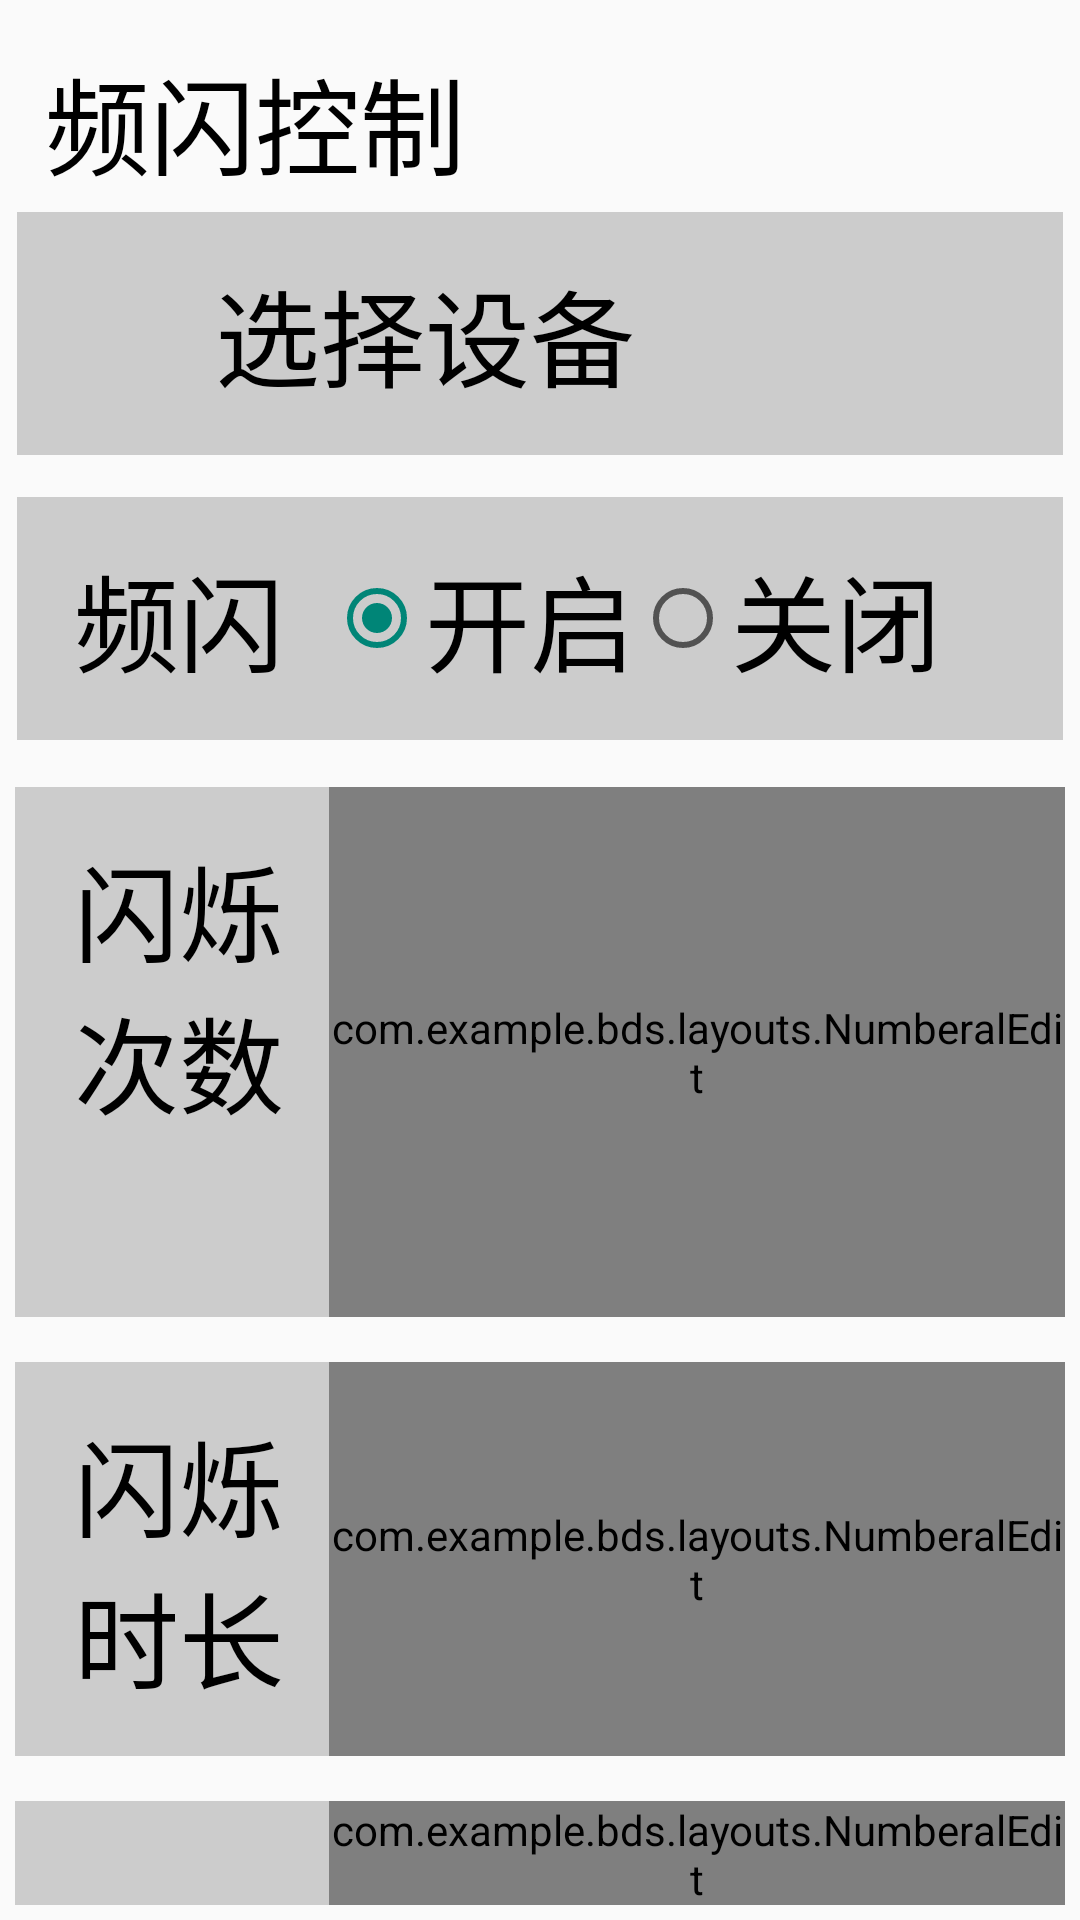

Write the Android layout XML for this screen, with the resource values it uses.
<!-- AndroidManifest.xml: application theme AppTheme.NoActionBar -->
<!-- res/layout/layout_strobe_control.xml -->
<?xml version="1.0" encoding="utf-8"?>
<FrameLayout xmlns:android="http://schemas.android.com/apk/res/android"
    xmlns:tools="http://schemas.android.com/tools"
    android:layout_width="match_parent"
    android:layout_height="match_parent"
    tools:context=".homefragments.StrobeControlFragment">

    <TextView
        android:layout_width="fill_parent"
        android:layout_height="match_parent"
        android:gravity="start"
        android:padding="15dip"
        android:text="@string/strobe_control_title"
        android:textColor="#000"
        android:textFontWeight="1000"
        android:textSize="35sp" />

    <TableLayout
        android:layout_width="fill_parent"
        android:layout_height="wrap_content"
        android:layout_marginLeft="5dp"
        android:layout_marginTop="70dp"
        android:layout_marginRight="5dp"
        android:layout_marginBottom="5dp"
        android:orientation="vertical">

        <TableRow
            android:layout_width="fill_parent"
            android:layout_height="20dip"
            android:layout_margin="0.5dip"
            android:background="#ffcccccc"
            android:orientation="horizontal">

            <TableRow
                android:layout_height="match_parent"
                android:layout_weight=".4">

                <TextView
                    android:layout_height="match_parent"
                    android:gravity="end"
                    android:padding="15dip"
                    android:text="@string/chooseDevice"
                    android:textColor="#000"
                    android:textSize="35sp" />
            </TableRow>

            <TableRow
                android:layout_height="match_parent"
                android:layout_weight="1">

                <Spinner
                    android:id="@+id/card_id_spinner"
                    android:layout_width="match_parent"
                    android:layout_height="60dip"
                    android:layout_gravity="center_vertical"
                    android:background="@color/lightText"
                    android:spinnerMode="dialog"
                    android:textSize="22sp" />
            </TableRow>
        </TableRow>
    </TableLayout>

    <TableLayout
        android:id="@+id/strobe_container"
        android:layout_width="fill_parent"
        android:layout_height="wrap_content"
        android:layout_marginLeft="5dp"
        android:layout_marginTop="165dp"
        android:layout_marginRight="5dp"
        android:layout_marginBottom="5dp"
        android:orientation="vertical">

        <TableRow
            android:layout_width="fill_parent"
            android:layout_height="20dip"
            android:layout_margin="0.5dip"
            android:layout_marginTop="15dip"
            android:background="#ffcccccc"
            android:orientation="horizontal">

            <TableRow
                android:layout_height="match_parent"
                android:layout_weight=".7">

                <TextView
                    android:layout_height="match_parent"
                    android:gravity="end"
                    android:padding="15dip"
                    android:text="@string/strobe_control_warn"
                    android:textColor="#000"
                    android:textSize="35sp" />
            </TableRow>

            <TableRow
                android:layout_height="match_parent"
                android:layout_weight="1">

                <RadioGroup
                    android:id="@+id/strobeAlarm"
                    android:layout_height="match_parent"
                    android:gravity="center|start"
                    android:orientation="horizontal">

                    <RadioButton
                        android:id="@+id/strobe_start"
                        android:layout_width="wrap_content"
                        android:layout_height="wrap_content"
                        android:checked="true"
                        android:text="@string/strobe_control_on"
                        android:textSize="35sp" />

                    <RadioButton
                        android:id="@+id/strobe_end"
                        android:layout_width="wrap_content"
                        android:layout_height="wrap_content"
                        android:text="@string/strobe_control_off"
                        android:textSize="35sp" />
                </RadioGroup>
            </TableRow>
        </TableRow>

        <TableRow
            android:layout_width="fill_parent"
            android:layout_height="20dip"
            android:layout_marginTop="15dip"
            android:background="#ffcccccc"
            android:orientation="horizontal">

            <TableRow
                android:layout_height="match_parent"
                android:layout_weight=".7">

                <TextView
                    android:layout_height="match_parent"
                    android:gravity="end"
                    android:padding="15dip"
                    android:text="@string/strobe_flash_times"
                    android:textColor="#000"
                    android:textSize="35sp" />
            </TableRow>

            <TableRow
                android:layout_height="match_parent"
                android:layout_weight="1">

                <com.example.bds.layouts.NumberalEdit
                    android:id="@+id/twinkletimes"
                    android:layout_width="wrap_content"
                    android:layout_height="match_parent" />

                <TextView
                    android:layout_width="wrap_content"
                    android:layout_height="match_parent"
                    android:gravity="center"
                    android:text="@string/timesCalc"
                    android:textColor="#000"
                    android:textSize="22sp" />
            </TableRow>
        </TableRow>

        <TableRow
            android:layout_width="fill_parent"
            android:layout_height="20dip"
            android:layout_marginTop="15dip"
            android:background="#ffcccccc"
            android:orientation="horizontal">

            <TableRow
                android:layout_height="match_parent"
                android:layout_weight=".7">

                <TextView
                    android:layout_height="match_parent"
                    android:gravity="end"
                    android:padding="15dip"
                    android:text="@string/strobe_flash_time_length"
                    android:textColor="#000"
                    android:textSize="35sp" />
            </TableRow>

            <TableRow
                android:layout_height="match_parent"
                android:layout_weight="1">

                <com.example.bds.layouts.NumberalEdit
                    android:id="@+id/twinkletimelength"
                    android:layout_width="wrap_content"
                    android:layout_height="match_parent" />

                <TextView
                    android:layout_width="wrap_content"
                    android:layout_height="match_parent"
                    android:gravity="center"
                    android:text="@string/second"
                    android:textColor="#000"
                    android:textSize="22sp" />
            </TableRow>
        </TableRow>

        <TableRow
            android:layout_width="fill_parent"
            android:layout_height="20dip"
            android:layout_marginTop="15dip"
            android:background="#ffcccccc"
            android:orientation="horizontal">

            <TableRow
                android:layout_height="match_parent"
                android:layout_weight=".7">

                <TextView
                    android:layout_height="match_parent"
                    android:gravity="end"
                    android:padding="15dip"
                    android:text="@string/strobe_flash_break"
                    android:textColor="#000"
                    android:textSize="35sp" />
            </TableRow>

            <TableRow
                android:layout_height="match_parent"
                android:layout_weight="1">

                <com.example.bds.layouts.NumberalEdit
                    android:id="@+id/twinkleinterval"
                    android:layout_width="wrap_content"
                    android:layout_height="match_parent" />

                <TextView
                    android:layout_width="wrap_content"
                    android:layout_height="match_parent"
                    android:gravity="center"
                    android:text="@string/second"
                    android:textColor="#000"
                    android:textSize="22sp" />
            </TableRow>
        </TableRow>

        <TableRow
            android:layout_width="wrap_content"
            android:layout_weight=".1"
            android:gravity="center">

            <Button
                android:id="@+id/twinklecontrol"
                android:layout_marginTop="15dip"
                android:layout_marginBottom="15dip"
                android:text="@string/param_send_config"
                android:textSize="35sp"
                android:textColor="#fff" />
        </TableRow>
    </TableLayout>

</FrameLayout>
<!-- resources referenced by this layout -->
<resources>
  <color name="lightText">#cccccc</color>
  <string name="chooseDevice">选择设备</string>
  <string name="param_send_config">发送</string>
  <string name="second">(s)</string>
  <string name="strobe_control_off">关闭</string>
  <string name="strobe_control_on">开启</string>
  <string name="strobe_control_title">频闪控制</string>
  <string name="strobe_control_warn">频闪</string>
  <string name="strobe_flash_break">闪烁间隔</string>
  <string name="strobe_flash_time_length">闪烁时长</string>
  <string name="strobe_flash_times">闪烁次数</string>
  <string name="timesCalc">(次/分钟)</string>
  <style name="AppTheme.NoActionBar">
          <item name="windowActionBar">false</item>
          <item name="windowNoTitle">true</item>
      </style>
</resources>
